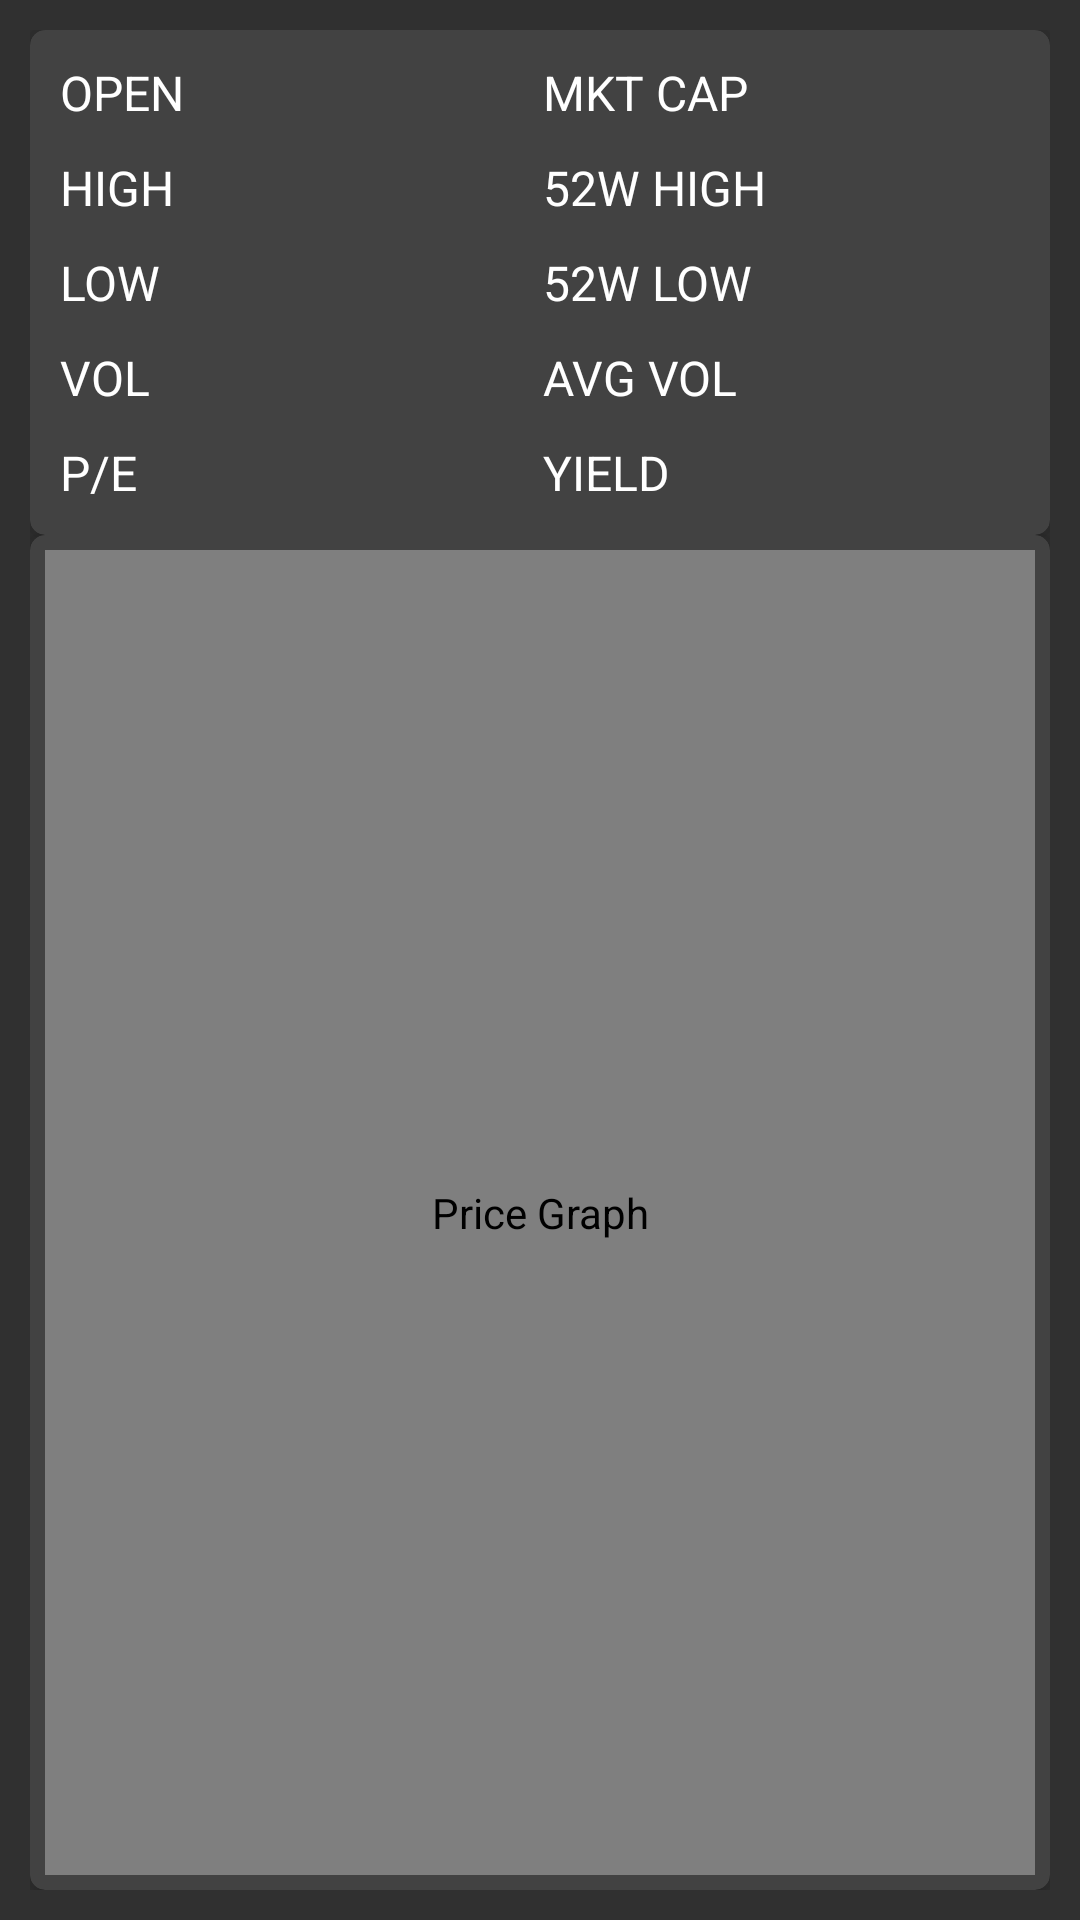

Produce the Android XML layout that renders to this screen, including the resource entries it uses.
<!-- AndroidManifest.xml: application theme AppTheme -->
<!-- res/layout/fragment_detail.xml -->
<LinearLayout xmlns:android="http://schemas.android.com/apk/res/android"
    xmlns:tools="http://schemas.android.com/tools"
    android:layout_width="match_parent"
    android:layout_height="match_parent"
    xmlns:card_view="http://schemas.android.com/apk/res-auto"
    tools:context="com.sam_chordas.android.stockhawk.ui.DetailFragment"
    android:orientation="vertical"
    android:padding="@dimen/detail_layout_padding">

    <android.support.v7.widget.CardView
        android:layout_width="match_parent"
        android:layout_height="wrap_content"
        card_view:cardElevation = "@dimen/detail_carview"
        card_view:cardCornerRadius="@dimen/detail_carview"
        card_view:contentPadding="@dimen/detail_carview" >

        <TableLayout xmlns:android="http://schemas.android.com/apk/res/android"
            android:layout_width="match_parent"
            android:layout_height="match_parent"
            android:stretchColumns="*">
            <TableRow
                android:padding="@dimen/detail_carview"
                android:layout_width="@dimen/detail_child_width" >
                <TextView
                    android:text="@string/open"
                    android:contentDescription="@string/open"
                    style="@style/WhiteText"
                    android:gravity="start" />
                <TextView
                    android:id="@+id/open"
                    style="@style/WhiteText"
                    android:gravity="end" />
                <TextView
                    android:text="@string/mkt_cap"
                    android:contentDescription="@string/market_cap"
                    style="@style/WhiteText"
                    android:layout_marginLeft="25dp"
                    android:layout_marginStart="25dp" />
                <TextView
                    android:id="@+id/mkt_cap"
                    style="@style/WhiteText"
                    android:gravity="end" />
            </TableRow>

            <TableRow
                android:padding="@dimen/detail_carview"
                android:layout_width="@dimen/detail_child_width" >
                <TextView
                    style="@style/WhiteText"
                    android:contentDescription="@string/day_s_high"
                    android:text="@string/high" />
                <TextView
                    android:id="@+id/day_high"
                    style="@style/WhiteText"
                    android:gravity="end" />
                <TextView
                    android:text="@string/_52w_high"
                    android:contentDescription="@string/_52_week_high"
                    style="@style/WhiteText"
                    android:layout_marginLeft="25dp"
                    android:layout_marginStart="25dp" />
                <TextView
                    android:id="@+id/year_high"
                    style="@style/WhiteText"
                    android:gravity="end" />
            </TableRow>
            <TableRow
                android:padding="@dimen/detail_carview"
                android:layout_width="@dimen/detail_child_width" >
                <TextView
                    style="@style/WhiteText"
                    android:contentDescription="@string/day_s_low"
                    android:text="@string/low"/>
                <TextView
                    android:id="@+id/day_low"
                    style="@style/WhiteText"
                    android:gravity="end" />
                <TextView
                    android:text="@string/_52w_low"
                    android:contentDescription="@string/_52_week_low"
                    style="@style/WhiteText"
                    android:layout_marginLeft="25dp"
                    android:layout_marginStart="25dp" />
                <TextView
                    android:id="@+id/year_low"
                    style="@style/WhiteText"
                    android:gravity="end" />
            </TableRow>
            <TableRow
                android:padding="@dimen/detail_carview"
                android:layout_width="@dimen/detail_child_width" >
                <TextView
                    style="@style/WhiteText"
                    android:contentDescription="@string/volume"
                    android:text="@string/vol"/>
                <TextView
                    android:id="@+id/volume"
                    style="@style/WhiteText"
                    android:gravity="end" />
                <TextView
                    android:text="@string/avg_vol"
                    android:contentDescription="@string/average_volume"
                    style="@style/WhiteText"
                    android:layout_marginLeft="25dp"
                    android:layout_marginStart="25dp" />
                <TextView
                    android:id="@+id/avg_vol"
                    style="@style/WhiteText"
                    android:gravity="end" />
            </TableRow>
            <TableRow
                android:padding="@dimen/detail_carview">
                <TextView
                    style="@style/WhiteText"
                    android:contentDescription="@string/p_n_e_ratio"
                    android:text="@string/p_e"/>
                <TextView
                    android:id="@+id/pneratio"
                    style="@style/WhiteText"
                    android:gravity="end" />
                <TextView
                    android:text="@string/yield"
                    android:contentDescription="@string/yield"
                    style="@style/WhiteText"
                    android:layout_marginLeft="25dp"
                    android:layout_marginStart="25dp" />
                <TextView
                    android:id="@+id/yield"
                    style="@style/WhiteText"
                    android:gravity="end" />
            </TableRow>
        </TableLayout>
    </android.support.v7.widget.CardView>

    <android.support.v7.widget.CardView
        android:layout_width="match_parent"
        android:layout_height="match_parent"
        card_view:cardElevation = "@dimen/detail_carview"
        card_view:cardCornerRadius="@dimen/detail_carview"
        card_view:contentPadding="@dimen/detail_carview">

        <lecho.lib.hellocharts.view.LineChartView
            android:layout_width="match_parent"
            android:layout_height="match_parent"
            android:contentDescription="Price Graph"
            android:id="@+id/graph" />

    </android.support.v7.widget.CardView>

</LinearLayout>
<!-- resources referenced by this layout -->
<resources>
  <dimen name="detail_carview">5dp</dimen>
  <dimen name="detail_child_width">0dp</dimen>
  <dimen name="detail_layout_padding">10dp</dimen>
  <string name="_52_week_high">52 week high</string>
  <string name="_52_week_low">52 week low</string>
  <string name="_52w_high">52W HIGH</string>
  <string name="_52w_low">52W LOW</string>
  <string name="average_volume">Average volume</string>
  <string name="avg_vol">AVG VOL</string>
  <string name="day_s_high">Day\'s High</string>
  <string name="day_s_low">Day\'s low</string>
  <string name="high">HIGH</string>
  <string name="low">LOW</string>
  <string name="market_cap">Market Cap</string>
  <string name="mkt_cap">MKT CAP</string>
  <string name="open">OPEN</string>
  <string name="p_e">P/E</string>
  <string name="p_n_e_ratio">P n E Ratio</string>
  <string name="vol">VOL</string>
  <string name="volume">Volume</string>
  <string name="yield">YIELD</string>
  <style name="WhiteText">
      <item name="android:textColor">#FFF</item>
      <item name="android:textSize">16sp</item>
    </style>
  <style name="AppTheme" parent="Theme.AppCompat">
        <item name="colorPrimary">@color/material_blue_500</item>
        <item name="colorPrimaryDark">@color/material_blue_700</item>
      
    </style>
  <color name="material_blue_500">#2196F3</color>
  <color name="material_blue_700">#1976D2</color>
</resources>
